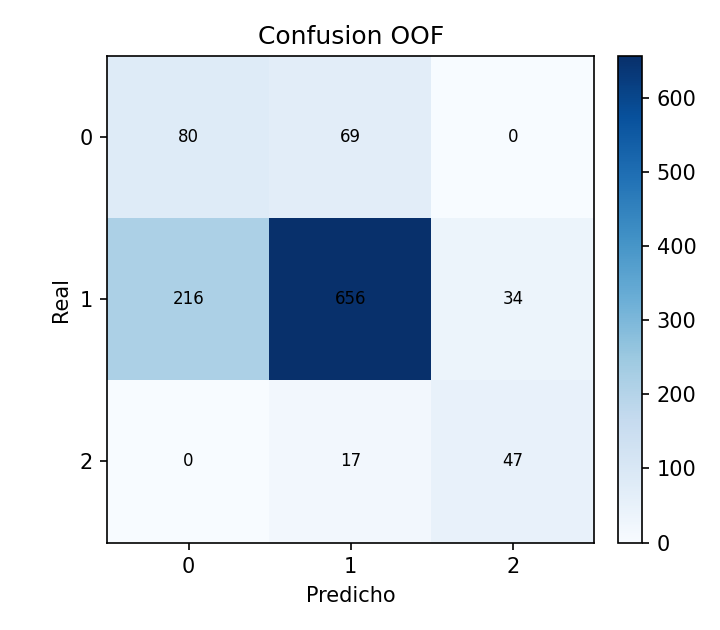

Values plotted in this chart, from the file beside it:
real, 1, 2, 3
1, 80, 69, 0
2, 216, 656, 34
3, 0, 17, 47
